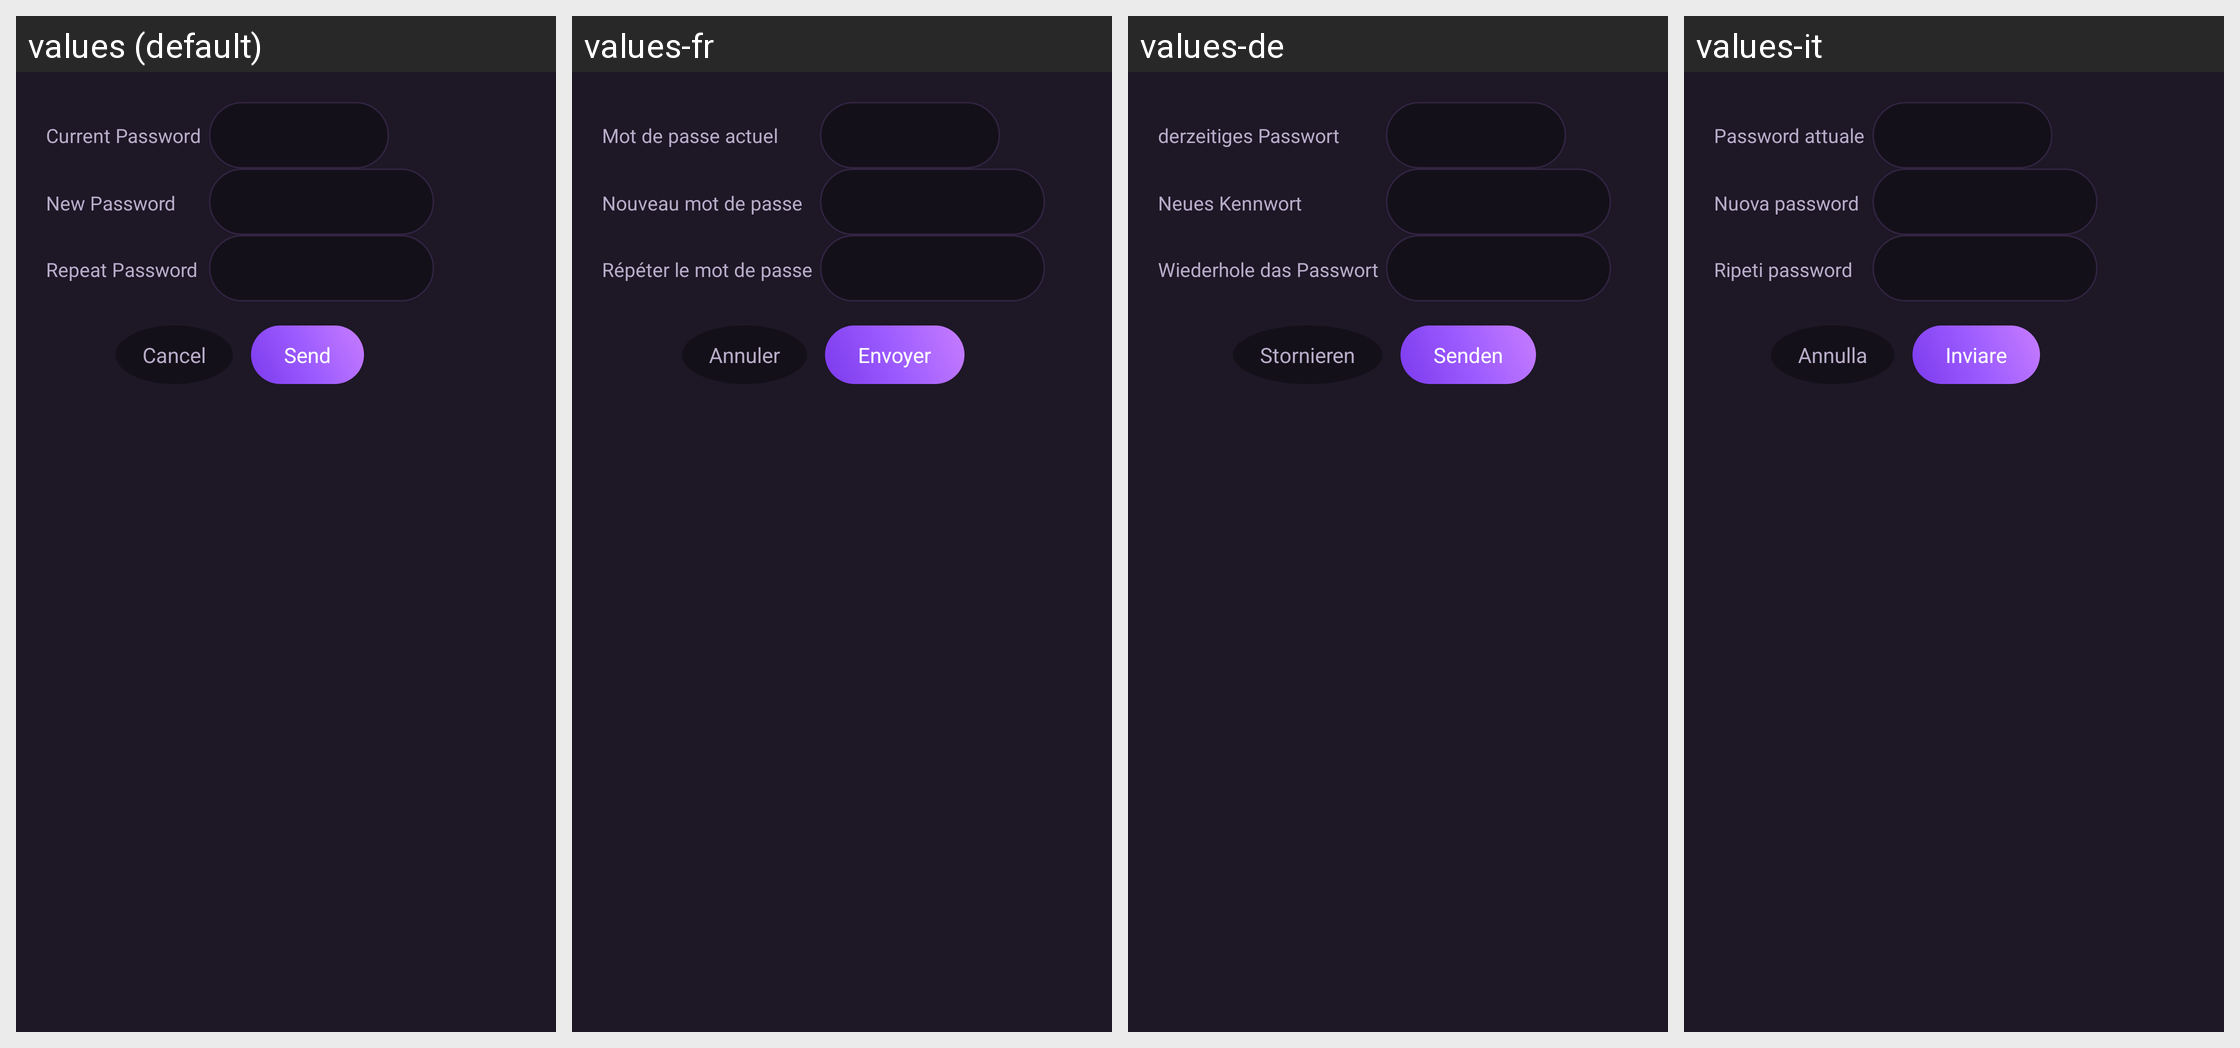

This grid shows one Android layout under several languages. Give, for every string resource on the screen, its name, the default text and each shown locale's text.
Android screen res/layout/dialog_contra.xml rendered under 4 locales, left to right: values (default), values-fr, values-de, values-it. Device: Nexus 5 (rendered at 1080×1920; each locale shown at half size, 540×960, under a caption strip naming it); theme AppTheme.
Other locales in the repository, not shown: values-af, values-am, values-ar, values-as, values-az, values-be, values-bg, values-bn, values-bs, values-ca, values-cs, values-da, values-el, values-en-rCA, values-en-rGB, values-en-rIN, values-en-rXC, values-es, values-es-rUS, values-et, values-eu, values-fa, values-fi, values-fr-rCA, values-gl, values-gu, values-hi, values-hr, values-hu, values-hy, values-id, values-in, values-is, values-iw, values-ja, values-ka, values-kk, values-km, values-kn, values-ko, values-ky, values-lo, values-lt, values-lv, values-mk, values-ml, values-mn, values-mr, values-ms, values-my, values-nb, values-ne, values-nl, values-or, values-pa, values-pl, values-pt, values-pt-rBR, values-pt-rPT, values-ro, values-ru, values-si, values-sk, values-sl, values-sq, values-sr, values-sv, values-sw, values-ta, values-te, values-th, values-tl, values-tr, values-uk, values-ur, values-uz, values-vi, values-zh-rCN, values-zh-rHK, values-zh-rTW, values-zu.
Strings drawn on this screen, with the default value and each locale's value (text and hints the layout hard-codes, and strings that could not be matched under every locale, appear in the picture but are not listed):

contra_act
  values: Current Password
  values-fr: Mot de passe actuel
  values-de: derzeitiges Passwort
  values-it: Password attuale

contra_nueva
  values: New Password
  values-fr: Nouveau mot de passe
  values-de: Neues Kennwort
  values-it: Nuova password

contra_repe
  values: Repeat Password
  values-fr: Répéter le mot de passe
  values-de: Wiederhole das Passwort
  values-it: Ripeti password

cancelar
  values: Cancel
  values-fr: Annuler
  values-de: Stornieren
  values-it: Annulla

enviar
  values: Send
  values-fr: Envoyer
  values-de: Senden
  values-it: Inviare
